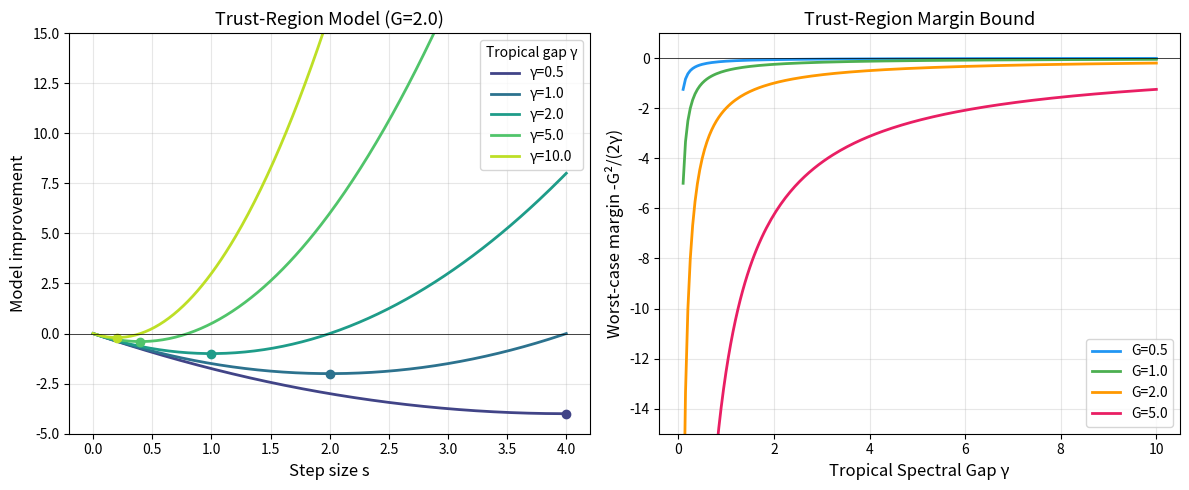

This chart was generated by the following Python code:
"""
Visualization: Trust-Region Margin from Tropical Spectral Gap

Shows how the tropical spectral gap controls trust-region model improvement
bounds, connecting adversarial robustness to optimization convergence.
"""

import numpy as np
import matplotlib
matplotlib.use('Agg')
import matplotlib.pyplot as plt


fig, axes = plt.subplots(1, 2, figsize=(12, 5))

# Plot 1: Trust-region model curves for different gaps
s_range = np.linspace(0, 4, 300)
G = 2.0
alphas = [0.5, 1.0, 2.0, 5.0, 10.0]
cmap = plt.cm.viridis(np.linspace(0.2, 0.9, len(alphas)))

for alpha, color in zip(alphas, cmap):
    model = -G * s_range + 0.5 * alpha * s_range**2
    margin = -G**2 / (2 * alpha)
    s_star = G / alpha
    axes[0].plot(s_range, model, linewidth=2, color=color, label=f'γ={alpha}')
    axes[0].plot(s_star, margin, 'o', color=color, markersize=6)

axes[0].axhline(y=0, color='k', linewidth=0.5)
axes[0].set_xlabel('Step size s', fontsize=12)
axes[0].set_ylabel('Model improvement', fontsize=12)
axes[0].set_title(f'Trust-Region Model (G={G})', fontsize=13)
axes[0].legend(fontsize=10, title='Tropical gap γ')
axes[0].grid(True, alpha=0.3)
axes[0].set_ylim(-5, 15)

# Plot 2: Worst-case margin vs tropical gap
gaps = np.linspace(0.1, 10, 200)
G_values = [0.5, 1.0, 2.0, 5.0]
colors2 = ['#2196F3', '#4CAF50', '#FF9800', '#E91E63']

for G_val, color in zip(G_values, colors2):
    margins = -G_val**2 / (2 * gaps)
    axes[1].plot(gaps, margins, linewidth=2, color=color, label=f'G={G_val}')

axes[1].axhline(y=0, color='k', linewidth=0.5)
axes[1].set_xlabel('Tropical Spectral Gap γ', fontsize=12)
axes[1].set_ylabel('Worst-case margin -G²/(2γ)', fontsize=12)
axes[1].set_title('Trust-Region Margin Bound', fontsize=13)
axes[1].legend(fontsize=10)
axes[1].grid(True, alpha=0.3)
axes[1].set_ylim(-15, 1)

plt.tight_layout()
plt.savefig('viz_trust_region.png', dpi=150, bbox_inches='tight')
print("Saved viz_trust_region.png")
